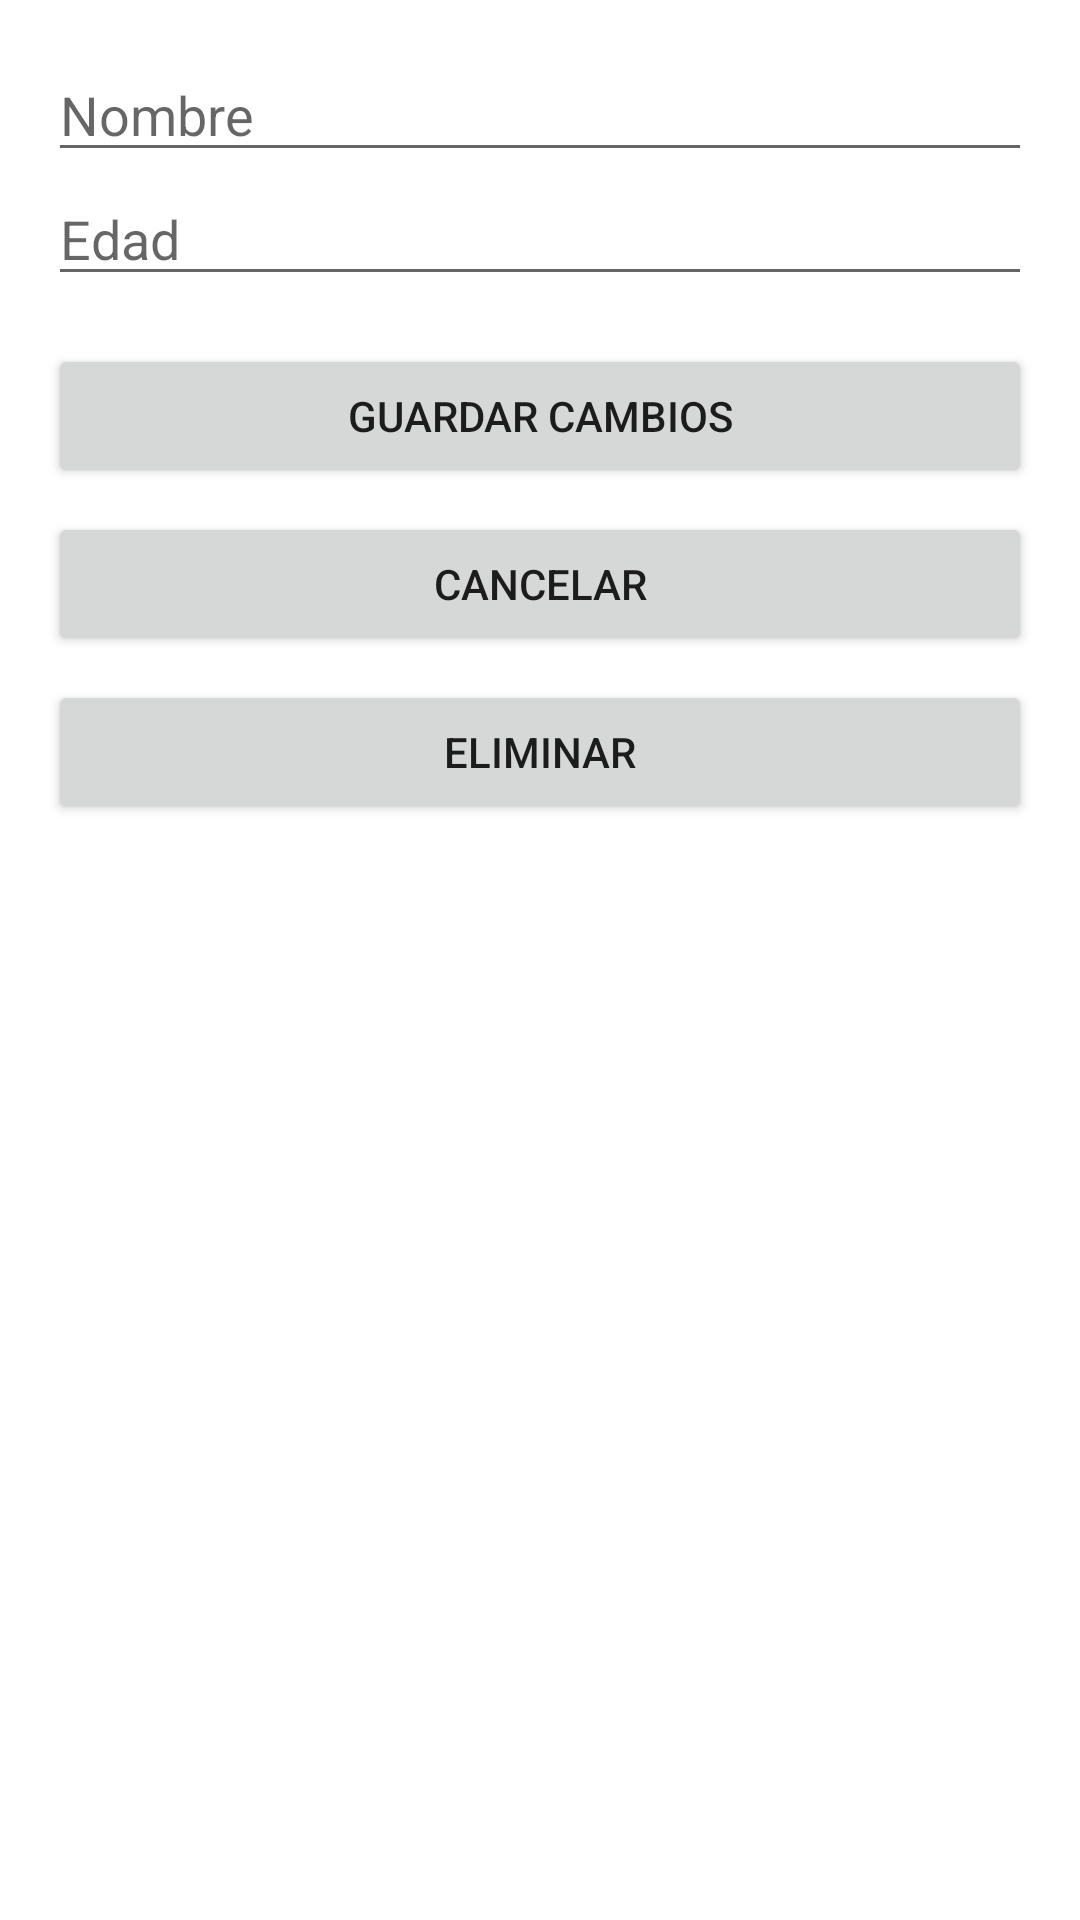

Reconstruct the res/layout file that produces this screen, plus the resources it refers to.
<!-- AndroidManifest.xml: application theme Theme.MaterialComponents.DayNight.NoActionBar -->
<!-- res/layout/activity_editar_mascota.xml -->
<?xml version="1.0" encoding="utf-8"?>
<ScrollView xmlns:android="http://schemas.android.com/apk/res/android"
    android:layout_width="match_parent"
    android:layout_height="match_parent">

    <LinearLayout
        android:orientation="vertical"
        android:padding="16dp"
        android:layout_width="match_parent"
        android:layout_height="wrap_content">

        <EditText
            android:id="@+id/etNombreEditarMascota"
            android:layout_width="match_parent"
            android:layout_height="wrap_content"
            android:hint="Nombre"/>

        <EditText
            android:id="@+id/etEdadEditarMascota"
            android:layout_width="match_parent"
            android:layout_height="wrap_content"
            android:hint="Edad"
            android:inputType="number"/>

        <Button
            android:id="@+id/btnGuardarCambiosDeMascota"
            android:layout_width="match_parent"
            android:layout_height="wrap_content"
            android:text="Guardar cambios"
            android:layout_marginTop="16dp"/>

        <Button
            android:id="@+id/btnCancelarEdicion"
            android:layout_width="match_parent"
            android:layout_height="wrap_content"
            android:text="Cancelar"
            android:layout_marginTop="8dp"/>

        <Button
            android:id="@+id/btnEliminarMascota"
            android:layout_width="match_parent"
            android:layout_height="wrap_content"
            android:text="Eliminar"
            android:layout_marginTop="8dp"/>

    </LinearLayout>
</ScrollView>
<!-- resources referenced by this layout -->
<resources>

</resources>
